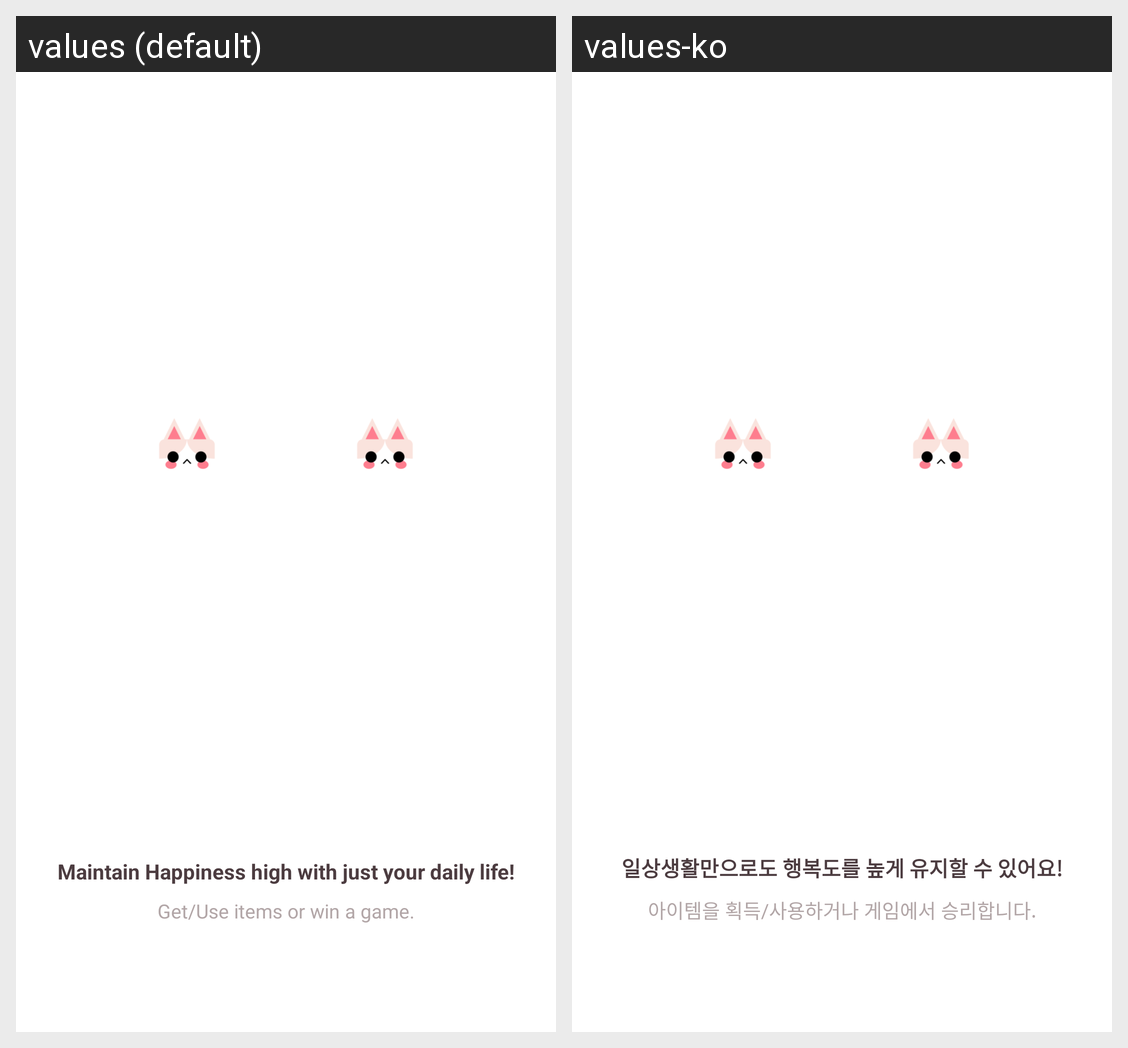

For this localized Android screen grid, give each drawn string resource with its value in every locale shown.
Android screen res/layout/fragment_tutorial_daily.xml rendered under 2 locales, left to right: values (default), values-ko. Device: Nexus 5 (rendered at 1080×1920; each locale shown at half size, 540×960, under a caption strip naming it); theme AppTheme.
Strings drawn on this screen, with the default value and each locale's value (text and hints the layout hard-codes, and strings that could not be matched under every locale, appear in the picture but are not listed):

tutorial_title_daily
  values: Maintain Happiness high with just your daily life!
  values-ko: 일상생활만으로도 행복도를 높게 유지할 수 있어요!

tutorial_contents_daily
  values: Get/Use items or win a game.
  values-ko: 아이템을 획득/사용하거나 게임에서 승리합니다.
